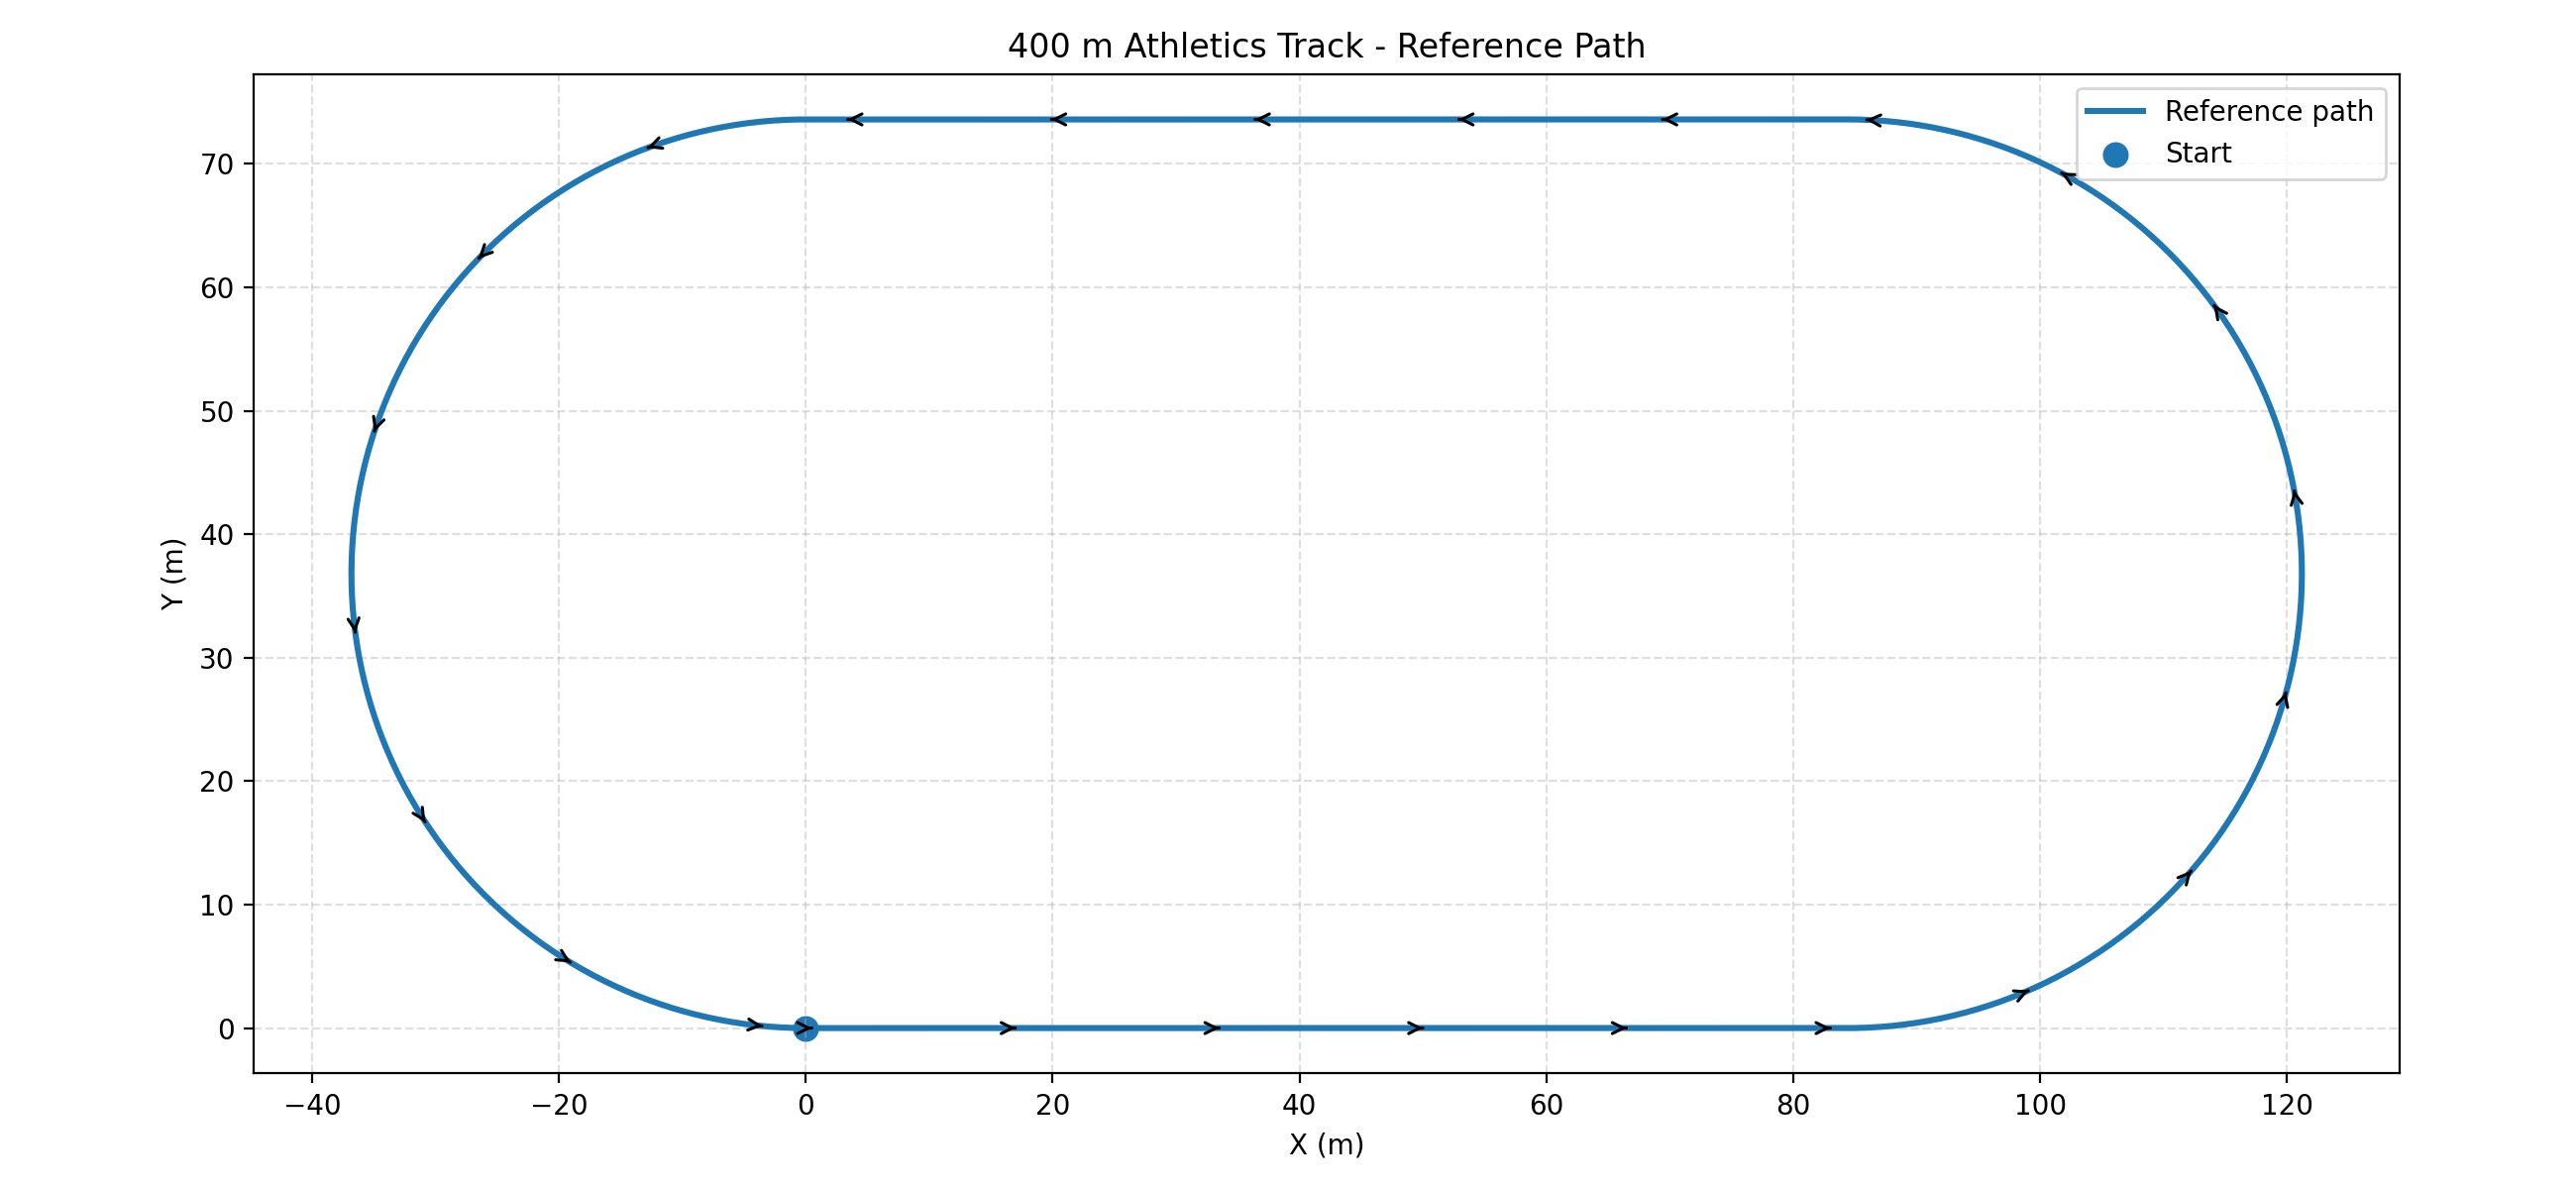

The file beside this chart, header and first rows:
index, x_m, y_m, yaw_rad, distance_m
0, 0.0000, 0.0000, 0.000000, 0.0000
1, 0.5000, 0.0000, 0.000000, 0.5000
2, 1, 0.0000, 0.000000, 1
3, 1.5, 0.0000, 0.000000, 1.5
4, 2, 0.0000, 0.000000, 2
5, 2.5, 0.0000, 0.000000, 2.5
6, 3, 0.0000, 0.000000, 3
7, 3.5, 0.0000, 0.000000, 3.5
8, 4, 0.0000, 0.000000, 4
9, 4.5, 0.0000, 0.000000, 4.5
10, 5, 0.0000, 0.000000, 5
11, 5.5, 0.0000, 0.000000, 5.5
12, 6, 0.0000, 0.000000, 6
13, 6.5, 0.0000, 0.000000, 6.5
14, 7, 0.0000, 0.000000, 7
15, 7.5, 0.0000, 0.000000, 7.5
16, 8, 0.0000, 0.000000, 8
17, 8.5, 0.0000, 0.000000, 8.5
18, 9, 0.0000, 0.000000, 9
19, 9.5, 0.0000, 0.000000, 9.5
20, 10, 0.0000, 0.000000, 10
21, 10.5, 0.0000, 0.000000, 10.5
22, 11, 0.0000, 0.000000, 11
23, 11.5, 0.0000, 0.000000, 11.5
24, 12, 0.0000, 0.000000, 12
25, 12.5, 0.0000, 0.000000, 12.5
26, 13, 0.0000, 0.000000, 13
27, 13.5, 0.0000, 0.000000, 13.5
28, 14, 0.0000, 0.000000, 14
29, 14.5, 0.0000, 0.000000, 14.5
30, 15, 0.0000, 0.000000, 15
31, 15.5, 0.0000, 0.000000, 15.5
32, 16, 0.0000, 0.000000, 16
33, 16.5, 0.0000, 0.000000, 16.5
34, 17, 0.0000, 0.000000, 17
35, 17.5, 0.0000, 0.000000, 17.5
36, 18, 0.0000, 0.000000, 18
37, 18.5, 0.0000, 0.000000, 18.5
38, 19, 0.0000, 0.000000, 19
39, 19.5, 0.0000, 0.000000, 19.5
40, 20, 0.0000, 0.000000, 20
41, 20.5, 0.0000, 0.000000, 20.5
42, 21, 0.0000, 0.000000, 21
43, 21.5, 0.0000, 0.000000, 21.5
44, 22, 0.0000, 0.000000, 22
45, 22.5, 0.0000, 0.000000, 22.5
46, 23, 0.0000, 0.000000, 23
47, 23.5, 0.0000, 0.000000, 23.5
48, 24, 0.0000, 0.000000, 24
49, 24.5, 0.0000, 0.000000, 24.5
50, 25, 0.0000, 0.000000, 25
51, 25.5, 0.0000, 0.000000, 25.5
52, 26, 0.0000, 0.000000, 26
53, 26.5, 0.0000, 0.000000, 26.5
54, 27, 0.0000, 0.000000, 27
55, 27.5, 0.0000, 0.000000, 27.5
56, 28, 0.0000, 0.000000, 28
57, 28.5, 0.0000, 0.000000, 28.5
58, 29, 0.0000, 0.000000, 29
59, 29.5, 0.0000, 0.000000, 29.5
... 742 more rows
